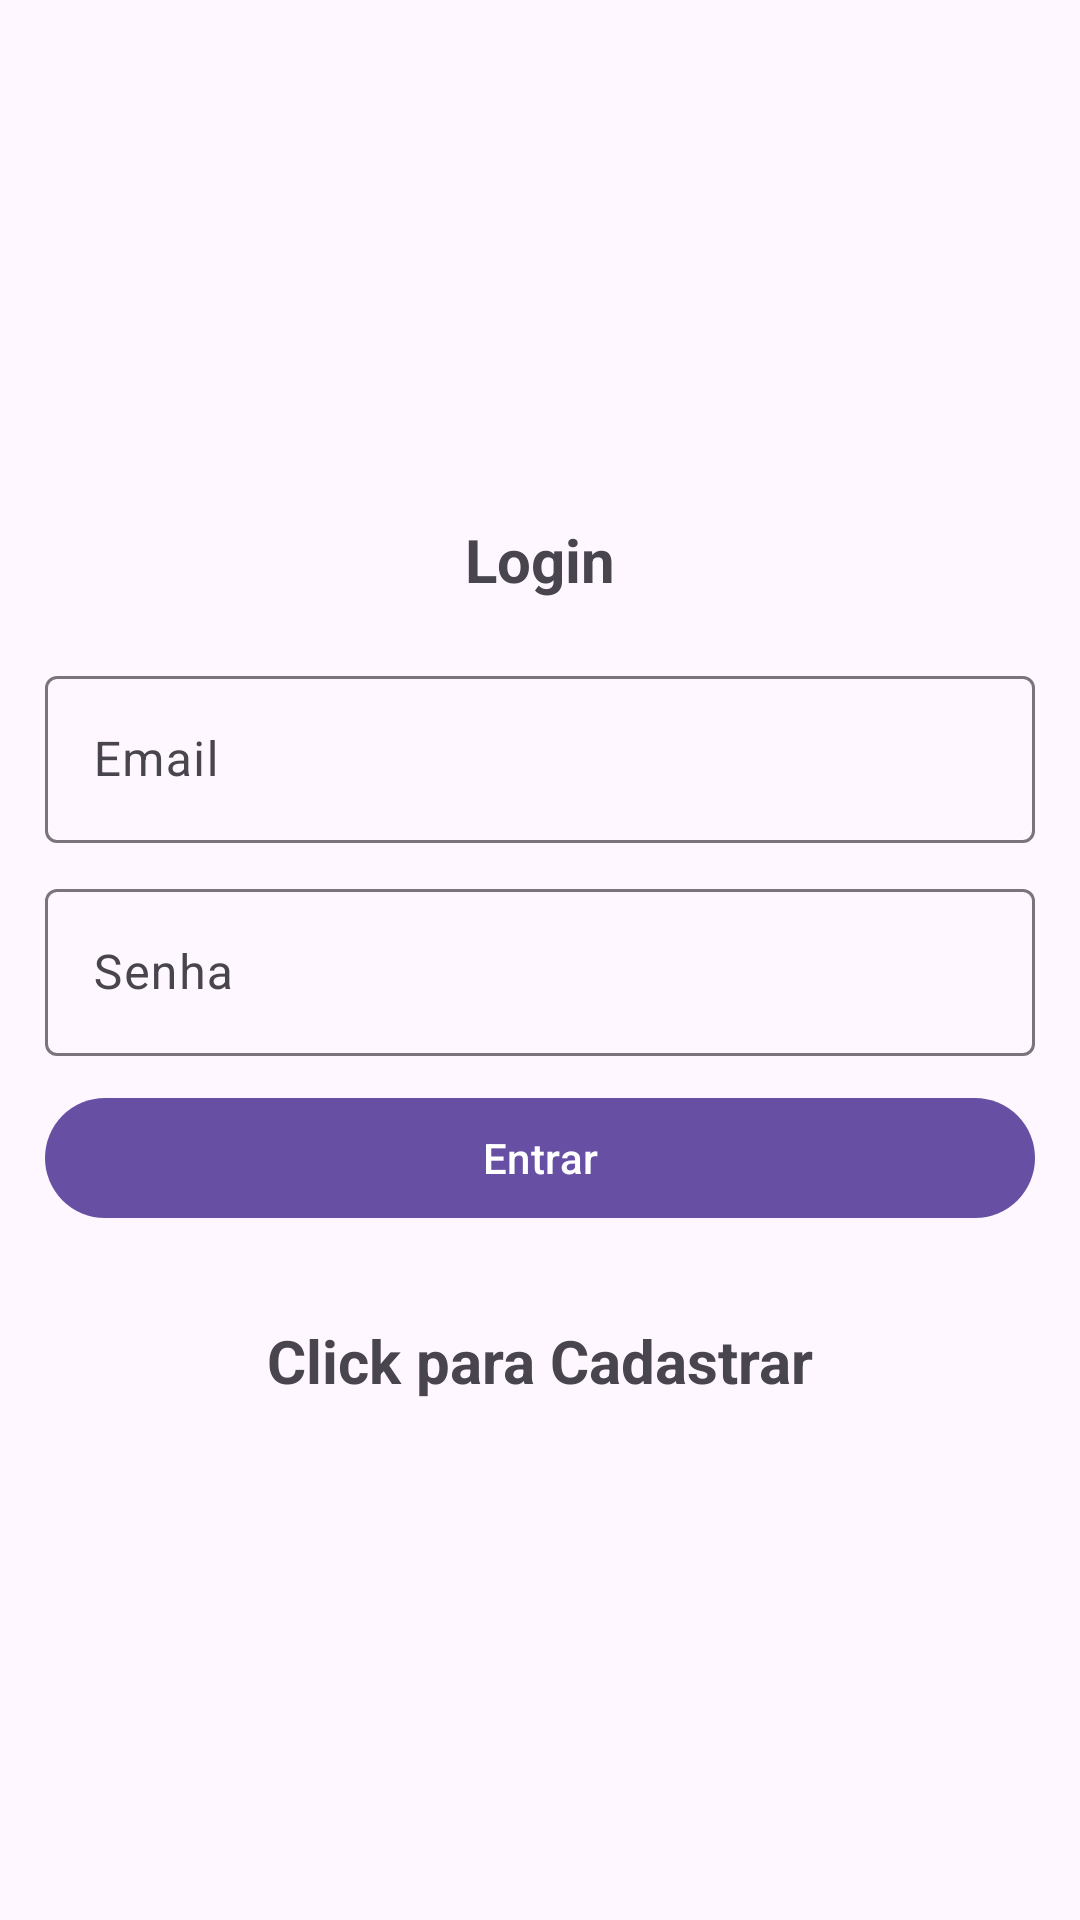

Produce the Android XML layout that renders to this screen, including the resource entries it uses.
<!-- AndroidManifest.xml: activity theme Theme.Material3.Light.NoActionBar -->
<!-- res/layout/activity_login.xml -->
<?xml version="1.0" encoding="utf-8"?>
<LinearLayout xmlns:android="http://schemas.android.com/apk/res/android"
    xmlns:app="http://schemas.android.com/apk/res-auto"
    xmlns:tools="http://schemas.android.com/tools"
    android:layout_width="match_parent"
    android:orientation="vertical"
    android:gravity="center"
    android:padding="15dp"
    android:layout_height="match_parent"
    tools:context=".LoginActivity">

    <TextView
        android:id="@+id/txt_login"
        android:text="@string/login"
        android:textSize="20sp"
        android:textStyle="bold"
        android:gravity="center"
        android:layout_marginBottom="20dp"
        android:layout_width="match_parent"
        android:layout_height="wrap_content"/>

    <com.google.android.material.textfield.TextInputLayout
        android:layout_width="match_parent"
        android:layout_height="wrap_content">
        <com.google.android.material.textfield.TextInputEditText
            android:id="@+id/email"
            android:hint="@string/email"
            android:layout_marginBottom="10dp"
            android:layout_width="match_parent"
            android:layout_height="wrap_content"/>
    </com.google.android.material.textfield.TextInputLayout>

    <com.google.android.material.textfield.TextInputLayout
        android:layout_width="match_parent"
        android:layout_height="wrap_content">
        <com.google.android.material.textfield.TextInputEditText
            android:id="@+id/password"
            android:hint="@string/password"
            android:maxLines="1"
            android:maxLength="100"
            android:imeOptions="actionNext"
            android:layout_marginBottom="10dp"
            android:inputType="textPassword"
            android:layout_width="match_parent"
            android:layout_height="wrap_content"/>
    </com.google.android.material.textfield.TextInputLayout>

    <ProgressBar
        android:id="@+id/progressBar"
        android:visibility="gone"
        android:layout_width="match_parent"
        android:layout_height="wrap_content"/>

    <Button
        android:id="@+id/btn_login"
        android:text="@string/btn_login"
        android:layout_marginBottom="10dp"
        android:layout_width="match_parent"
        android:layout_height="wrap_content"/>

    <TextView
        android:id="@+id/registerNow"
        android:text="@string/registerNow"
        android:textStyle="bold"
        android:textSize="20dp"
        android:gravity="center"
        android:layout_marginTop="20dp"
        android:layout_width="match_parent"
        android:layout_height="wrap_content"/>

</LinearLayout>
<!-- resources referenced by this layout -->
<resources>
  <string name="btn_login">Entrar</string>
  <string name="email">Email</string>
  <string name="login">Login</string>
  <string name="password">Senha</string>
  <string name="registerNow">Click para Cadastrar</string>
</resources>
